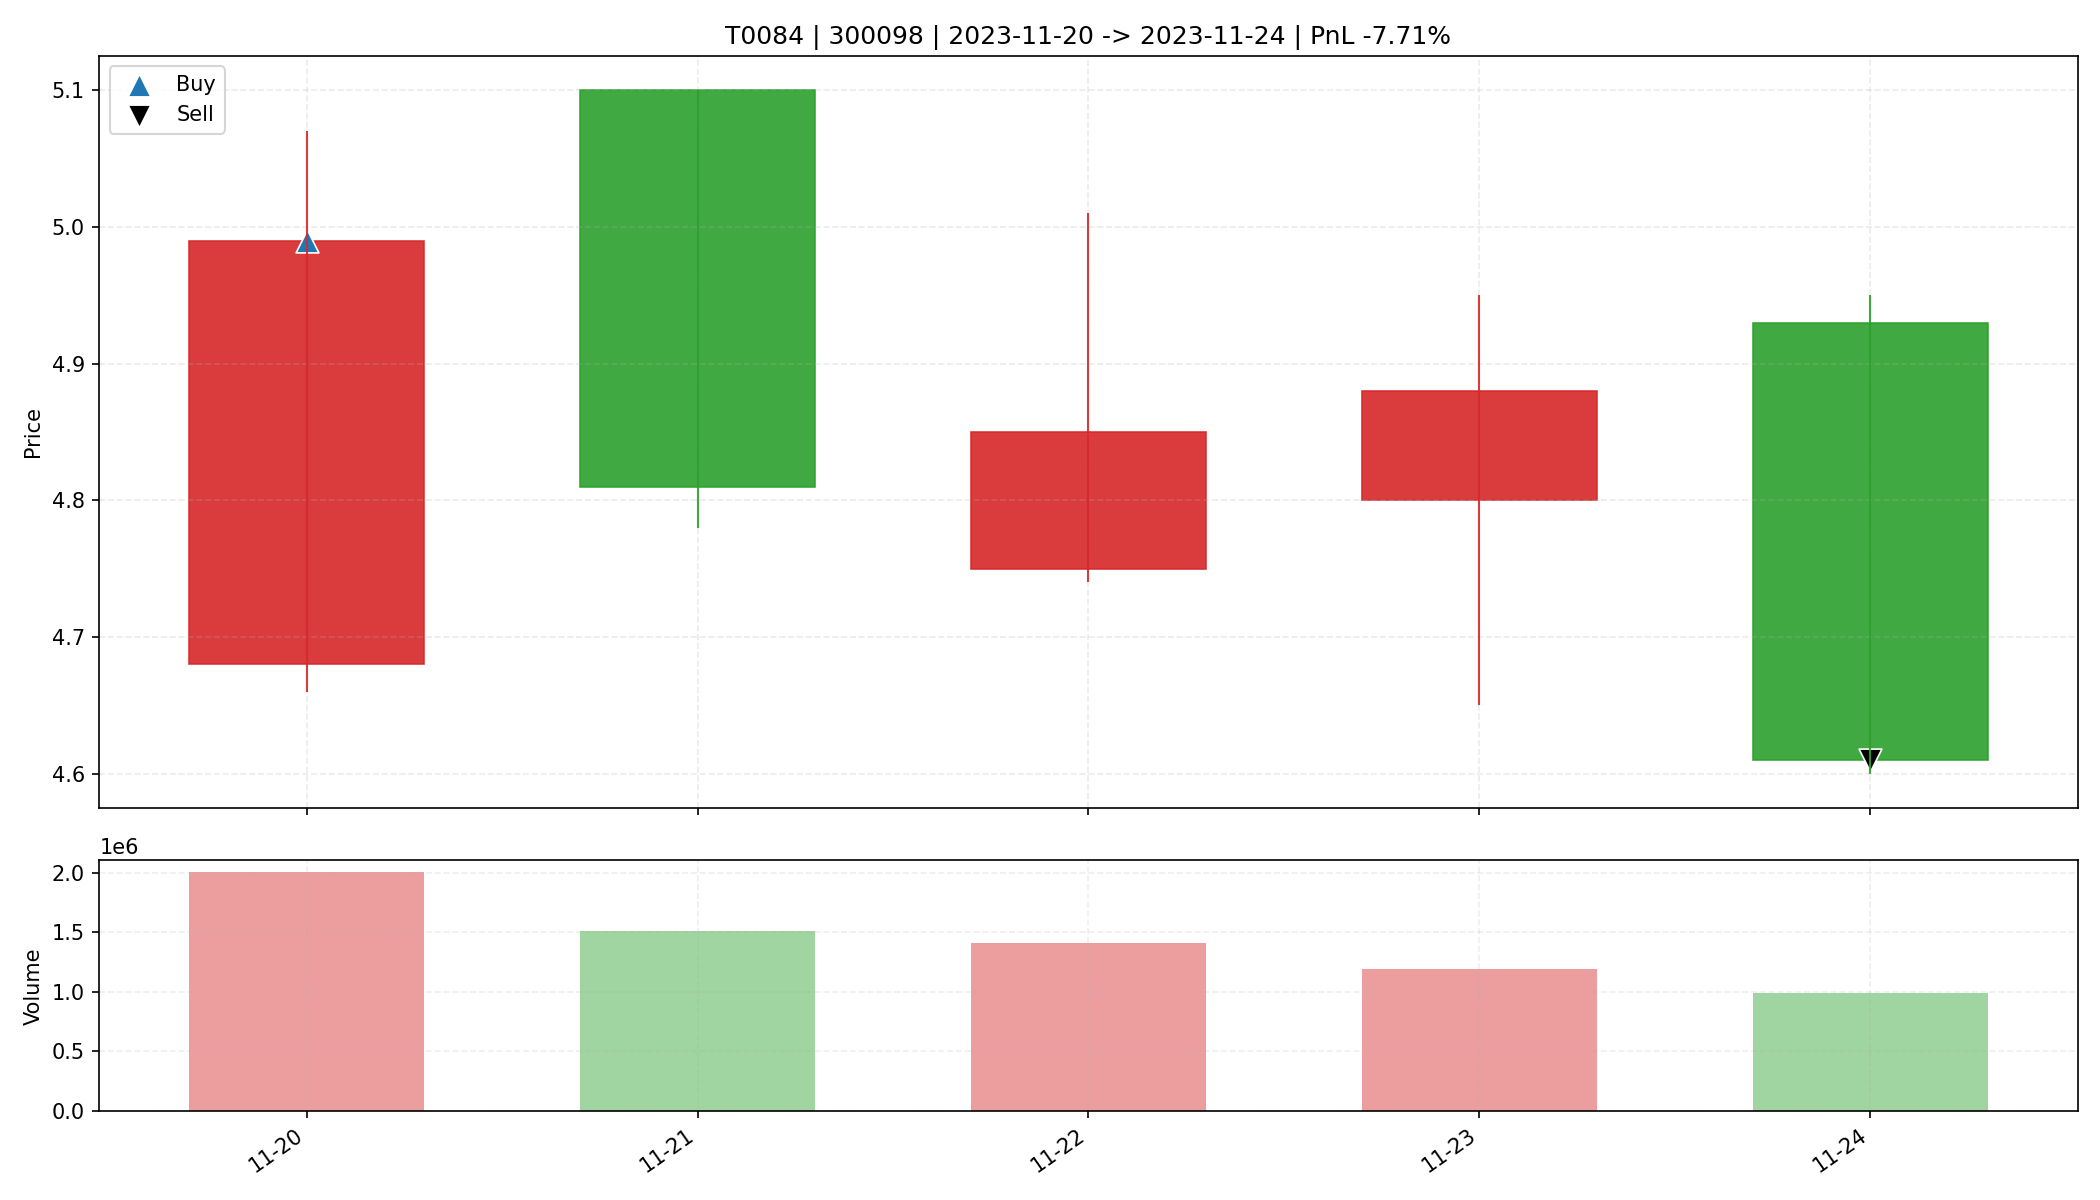

Data behind this chart, as committed beside it:
date, open, high, low, close, amount, volume, trade_id, code, buy_date, sell_date, buy_price, sell_price, matched_shares, buy_reason, sell_reason, sell_profit_pct, sell_hold_days, is_buy_day, is_sell_day, holding_day_index
2023-11-20, 4.68, 5.07, 4.66, 4.99, 983294464, 2001517, T0084, 300098, 2023-11-20, 2023-11-24, 4.99, 4.61, 6600, 前10日振幅8.8%, 阳线涨幅6.6%, 突破均线, 温和放量1.9倍, MA…, 收盘跌破防守线(4.660), -7.708, 4.0, True, False, 0
2023-11-21, 5.1, 5.1, 4.78, 4.81, 737659584, 1508983, T0084, 300098, 2023-11-20, 2023-11-24, 4.99, 4.61, 6600, 前10日振幅8.8%, 阳线涨幅6.6%, 突破均线, 温和放量1.9倍, MA…, 收盘跌破防守线(4.660), -7.708, 4.0, False, False, 1
2023-11-22, 4.75, 5.01, 4.74, 4.85, 691724352, 1410899, T0084, 300098, 2023-11-20, 2023-11-24, 4.99, 4.61, 6600, 前10日振幅8.8%, 阳线涨幅6.6%, 突破均线, 温和放量1.9倍, MA…, 收盘跌破防守线(4.660), -7.708, 4.0, False, False, 2
2023-11-23, 4.8, 4.95, 4.65, 4.88, 572604672, 1190215, T0084, 300098, 2023-11-20, 2023-11-24, 4.99, 4.61, 6600, 前10日振幅8.8%, 阳线涨幅6.6%, 突破均线, 温和放量1.9倍, MA…, 收盘跌破防守线(4.660), -7.708, 4.0, False, False, 3
2023-11-24, 4.93, 4.95, 4.6, 4.61, 466676768, 991480, T0084, 300098, 2023-11-20, 2023-11-24, 4.99, 4.61, 6600, 前10日振幅8.8%, 阳线涨幅6.6%, 突破均线, 温和放量1.9倍, MA…, 收盘跌破防守线(4.660), -7.708, 4.0, False, True, 4
